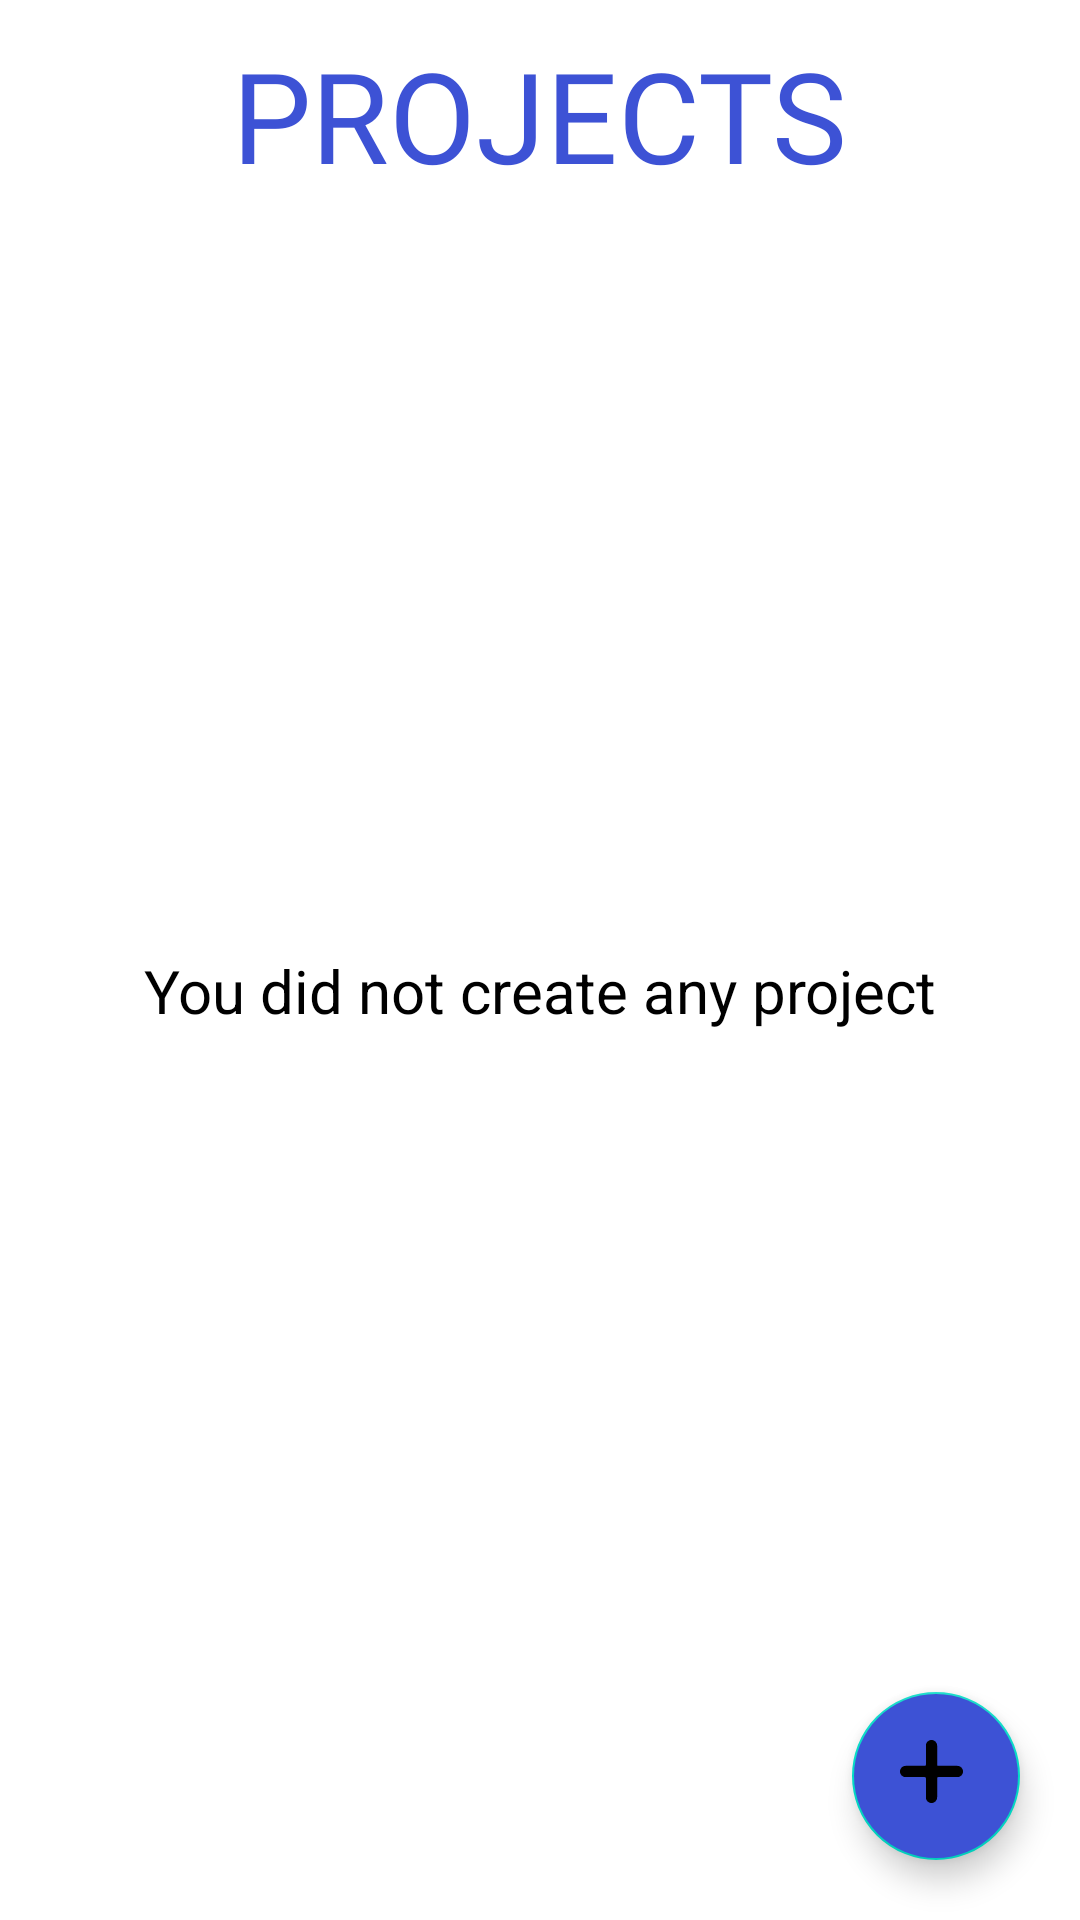

Write the Android layout XML for this screen, with the resource values it uses.
<!-- AndroidManifest.xml: fallback theme Theme.MaterialComponents.DayNight.NoActionBar -->
<!-- res/layout/fragment_create_project.xml -->
<?xml version="1.0" encoding="utf-8"?>
<androidx.constraintlayout.widget.ConstraintLayout xmlns:android="http://schemas.android.com/apk/res/android"
    xmlns:app="http://schemas.android.com/apk/res-auto"
    xmlns:tools="http://schemas.android.com/tools"
    android:layout_width="match_parent"
    android:layout_height="match_parent"
    tools:context=".CreateProject">

    <TextView
        android:id="@+id/textView2"
        android:layout_width="wrap_content"
        android:layout_height="wrap_content"
        android:fontFamily="@font/sanslight"
        android:gravity="center_vertical"
        android:text="@string/projects2"
        android:textColor="@color/Blue_1"
        android:textSize="42sp"
        android:padding="10dp"
        app:layout_constraintEnd_toEndOf="parent"
        app:layout_constraintStart_toStartOf="parent"
    />

    <TextView
        android:layout_marginTop="30dp"
        android:id="@+id/empty"
        android:layout_width="wrap_content"
        android:layout_height="wrap_content"
        android:layout_marginBottom="10dp"
        android:text="@string/EmptyProject"
        android:textColor="@color/black"
        android:textSize="20dp"
        app:layout_constraintBottom_toBottomOf="parent"
        app:layout_constraintEnd_toEndOf="parent"
        app:layout_constraintStart_toStartOf="parent"
        app:layout_constraintTop_toTopOf="parent" />
    <androidx.recyclerview.widget.RecyclerView

        android:id="@+id/Projects"
        android:layout_width="match_parent"
        android:layout_height="match_parent"
        android:layout_marginTop="110dp"
        app:layout_constraintTop_toTopOf="@+id/textView2" />

    <com.google.android.material.floatingactionbutton.FloatingActionButton
        android:id="@+id/Add"
        android:layout_width="wrap_content"
        android:layout_height="wrap_content"
        android:layout_gravity="bottom|end"
        android:layout_margin="20dp"
        android:backgroundTint="@color/Blue_1"
        app:layout_constraintBottom_toBottomOf="parent"
        app:layout_constraintEnd_toEndOf="parent"
        android:src="@drawable/add" />
</androidx.constraintlayout.widget.ConstraintLayout>
<!-- resources referenced by this layout -->
<resources>
  <color name="Blue_1">#3D52D5</color>
  <color name="black">#FF000000</color>
  <!-- drawable add (drawable) -->
  <vector xmlns:android="http://schemas.android.com/apk/res/android"
      android:width="40dp"
      android:height="40dp"
      android:viewportWidth="512"
      android:viewportHeight="512.002">
    <path
        android:fillColor="@color/white"
        android:pathData="m408,184h-136c-4.418,0 -8,-3.582 -8,-8v-136c0,-22.09 -17.91,-40 -40,-40s-40,17.91 -40,40v136c0,4.418 -3.582,8 -8,8h-136c-22.09,0 -40,17.91 -40,40s17.91,40 40,40h136c4.418,0 8,3.582 8,8v136c0,22.09 17.91,40 40,40s40,-17.91 40,-40v-136c0,-4.418 3.582,-8 8,-8h136c22.09,0 40,-17.91 40,-40s-17.91,-40 -40,-40zM408,184"/>
  </vector>
  <string name="EmptyProject">You did not create any project</string>
  <string name="projects2">PROJECTS</string>
  <color name="white">#FFFFFFFF</color>
</resources>
